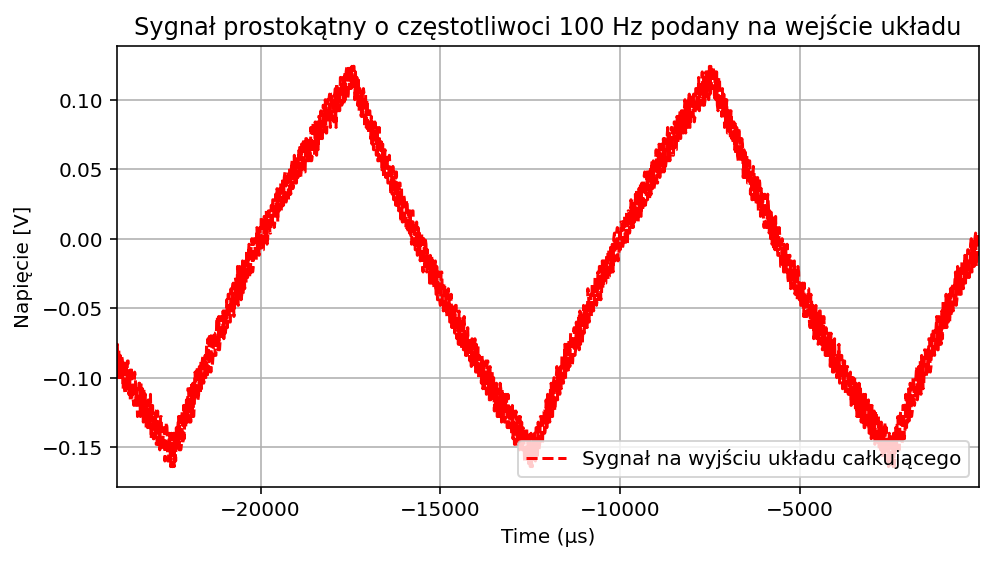

The table this chart was drawn from, first rows:
X, CH1, Start, Increment, 
Sequence, Volt, -2.400000e-02, 2.000000e-05
0, -1.00e-01, 
1, -7.60e-02, 
2, -1.00e-01, 
3, -8.00e-02, 
4, -1.00e-01, 
5, -8.40e-02, 
6, -1.00e-01, 
7, -8.40e-02, 
8, -8.80e-02, 
9, -1.08e-01, 
10, -8.80e-02, 
11, -1.08e-01, 
12, -1.12e-01, 
13, -8.80e-02, 
14, -1.08e-01, 
15, -8.80e-02, 
16, -8.80e-02, 
17, -1.12e-01, 
18, -9.60e-02, 
19, -1.16e-01, 
20, -9.20e-02, 
21, -1.16e-01, 
22, -1.04e-01, 
23, -1.16e-01, 
24, -1.20e-01, 
25, -9.60e-02, 
26, -1.00e-01, 
27, -1.20e-01, 
28, -1.08e-01, 
29, -1.28e-01, 
30, -1.24e-01, 
31, -1.04e-01, 
32, -1.04e-01, 
33, -1.28e-01, 
34, -1.04e-01, 
35, -1.28e-01, 
36, -1.08e-01, 
37, -1.32e-01, 
38, -1.08e-01, 
39, -1.32e-01, 
40, -1.12e-01, 
41, -1.36e-01, 
42, -1.20e-01, 
43, -1.36e-01, 
44, -1.16e-01, 
45, -1.36e-01, 
46, -1.36e-01, 
47, -1.12e-01, 
48, -1.44e-01, 
49, -1.20e-01, 
50, -1.20e-01, 
51, -1.44e-01, 
52, -1.44e-01, 
53, -1.24e-01, 
54, -1.24e-01, 
55, -1.48e-01, 
56, -1.48e-01, 
57, -1.24e-01, 
58, -1.48e-01, 
... 1,141 more rows
